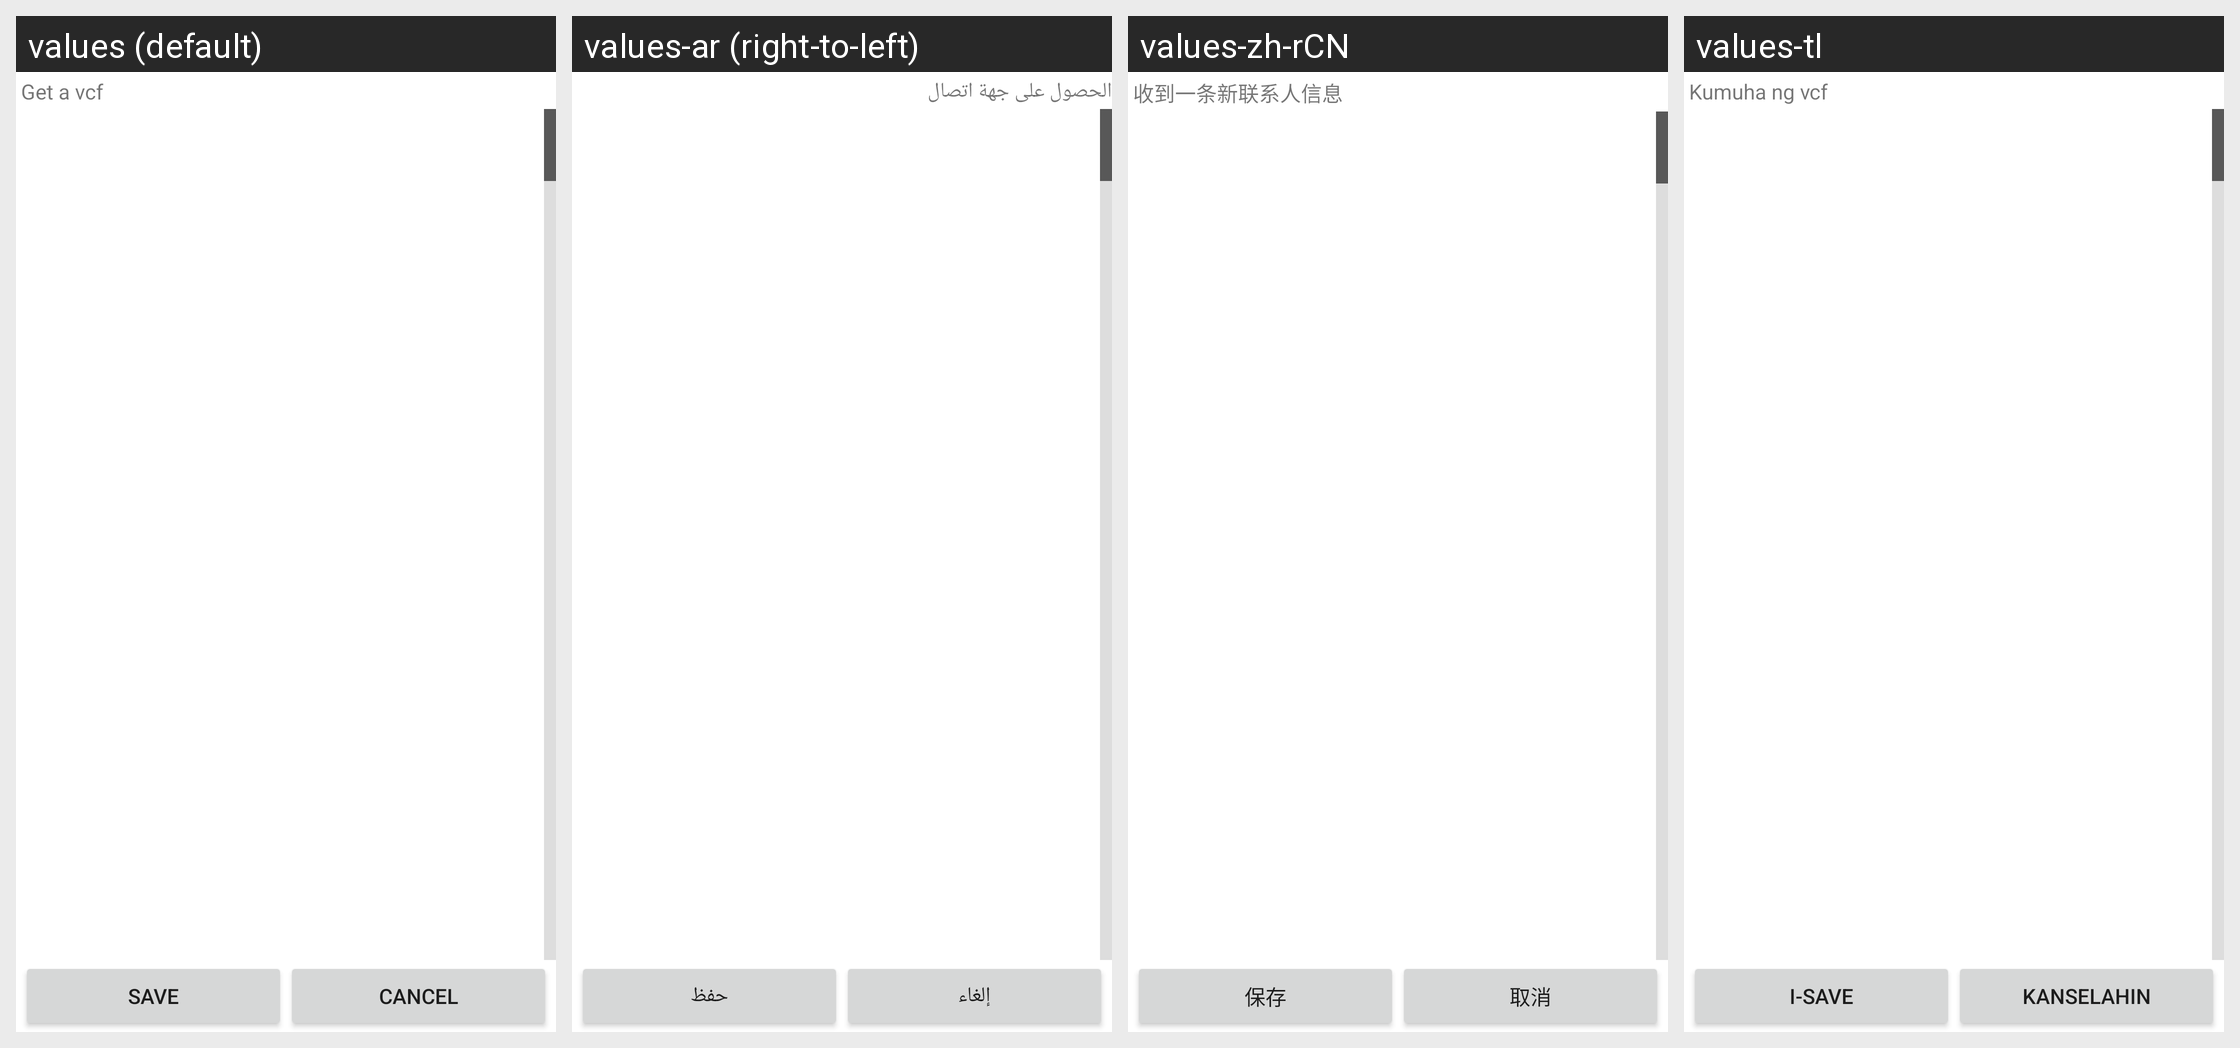

Translations of the strings shown on this Android screen, per locale in the grid:
Android screen res/layout/received_contact_list.xml rendered under 4 locales, left to right: values (default), values-ar (right-to-left), values-zh-rCN, values-tl. Device: Nexus 5 (rendered at 1080×1920; each locale shown at half size, 540×960, under a caption strip naming it); theme Theme.MaterialComponents.DayNight.NoActionBar.
Other locales in the repository, not shown: values-bn, values-ce, values-en-rGB, values-es, values-fa, values-fr, values-ha, values-hi, values-in, values-ms, values-my, values-pt, values-ro, values-ru, values-sw, values-ta, values-te, values-th, values-tr, values-ug, values-ur, values-vi, values-zh-rTW.
Strings drawn on this screen, with the default value and each locale's value (text and hints the layout hard-codes, and strings that could not be matched under every locale, appear in the picture but are not listed):

received_a_contact
  values: Get a vcf
  values-ar: الحصول على جهة اتصال
  values-zh-rCN: 收到一条新联系人信息
  values-tl: Kumuha ng vcf

save_a_new_contact
  values: Save
  values-ar: حفظ
  values-zh-rCN: 保存
  values-tl: I-save

cancle_a_new_contact
  values: Cancel
  values-ar: إلغاء
  values-zh-rCN: 取消
  values-tl: Kanselahin
